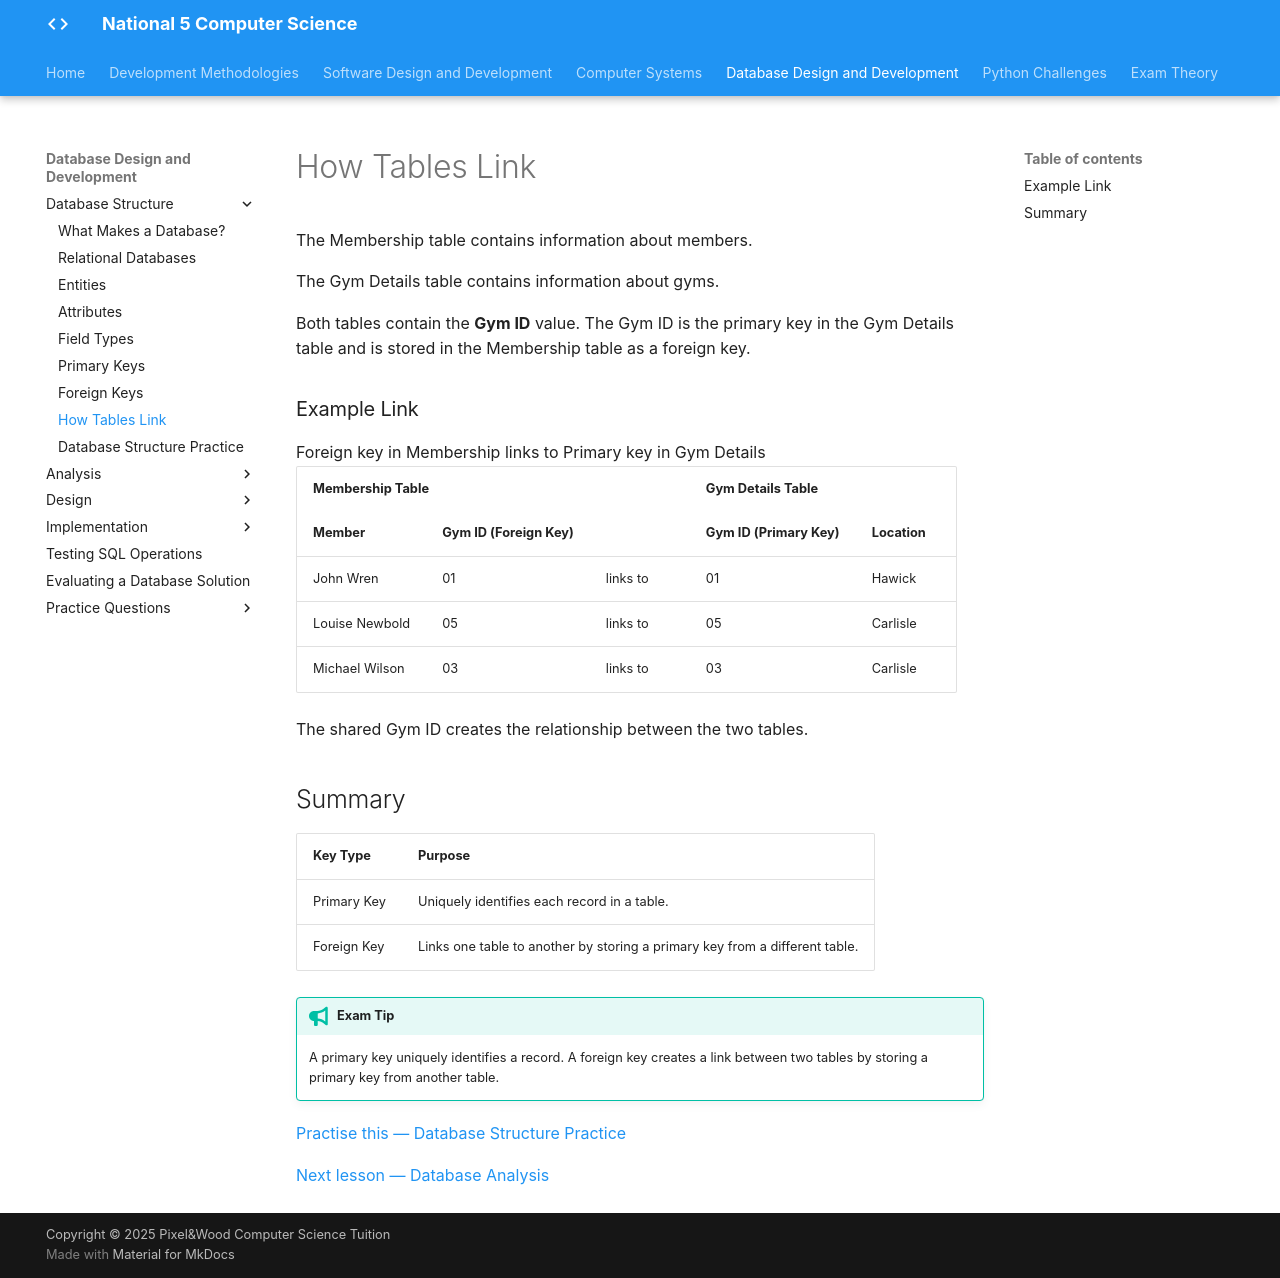

repository: Mr-Wood-CS/LN-National-5 · page: 04-ddd/4.1-databse-structure/3.1.8-how-tables-link/index.html · generator: mkdocs

# How Tables Link

The Membership table contains information about members.

The Gym Details table contains information about gyms.

Both tables contain the **Gym ID** value. The Gym ID is the primary key in the Gym Details table and is stored in the Membership table as a foreign key.

### Example Link

<div class="relationship-key">
  <span class="foreign-key-chip">Foreign key in Membership</span>
  <span class="relationship-arrow">links to</span>
  <span class="primary-key-chip">Primary key in Gym Details</span>
</div>

<div class="table-scroll relationship-link-example">
<table>
  <tr>
    <th colspan="2">Membership Table</th>
    <th></th>
    <th colspan="2">Gym Details Table</th>
  </tr>
  <tr>
    <th>Member</th>
    <th>Gym ID (Foreign Key)</th>
    <th></th>
    <th>Gym ID (Primary Key)</th>
    <th>Location</th>
  </tr>
  <tr>
    <td>John Wren</td>
    <td>01</td>
    <td>links to</td>
    <td>01</td>
    <td>Hawick</td>
  </tr>
  <tr>
    <td>Louise Newbold</td>
    <td>05</td>
    <td>links to</td>
    <td>05</td>
    <td>Carlisle</td>
  </tr>
  <tr>
    <td>Michael Wilson</td>
    <td>03</td>
    <td>links to</td>
    <td>03</td>
    <td>Carlisle</td>
  </tr>
</table>
</div>

The shared Gym ID creates the relationship between the two tables.

## Summary

<table>
  <tr>
    <th>Key Type</th>
    <th>Purpose</th>
  </tr>
  <tr>
    <td>Primary Key</td>
    <td>Uniquely identifies each record in a table.</td>
  </tr>
  <tr>
    <td>Foreign Key</td>
    <td>Links one table to another by storing a primary key from a different table.</td>
  </tr>
</table>

!!! tip "Exam Tip"

    A primary key uniquely identifies a record. A foreign key creates a link between two tables by storing a primary key from another table.

[Practise this — Database Structure Practice](3.1.9-database-structure-tasks.md)

[Next lesson — Database Analysis](../4.2-analysis/3.2-analysis.md)
